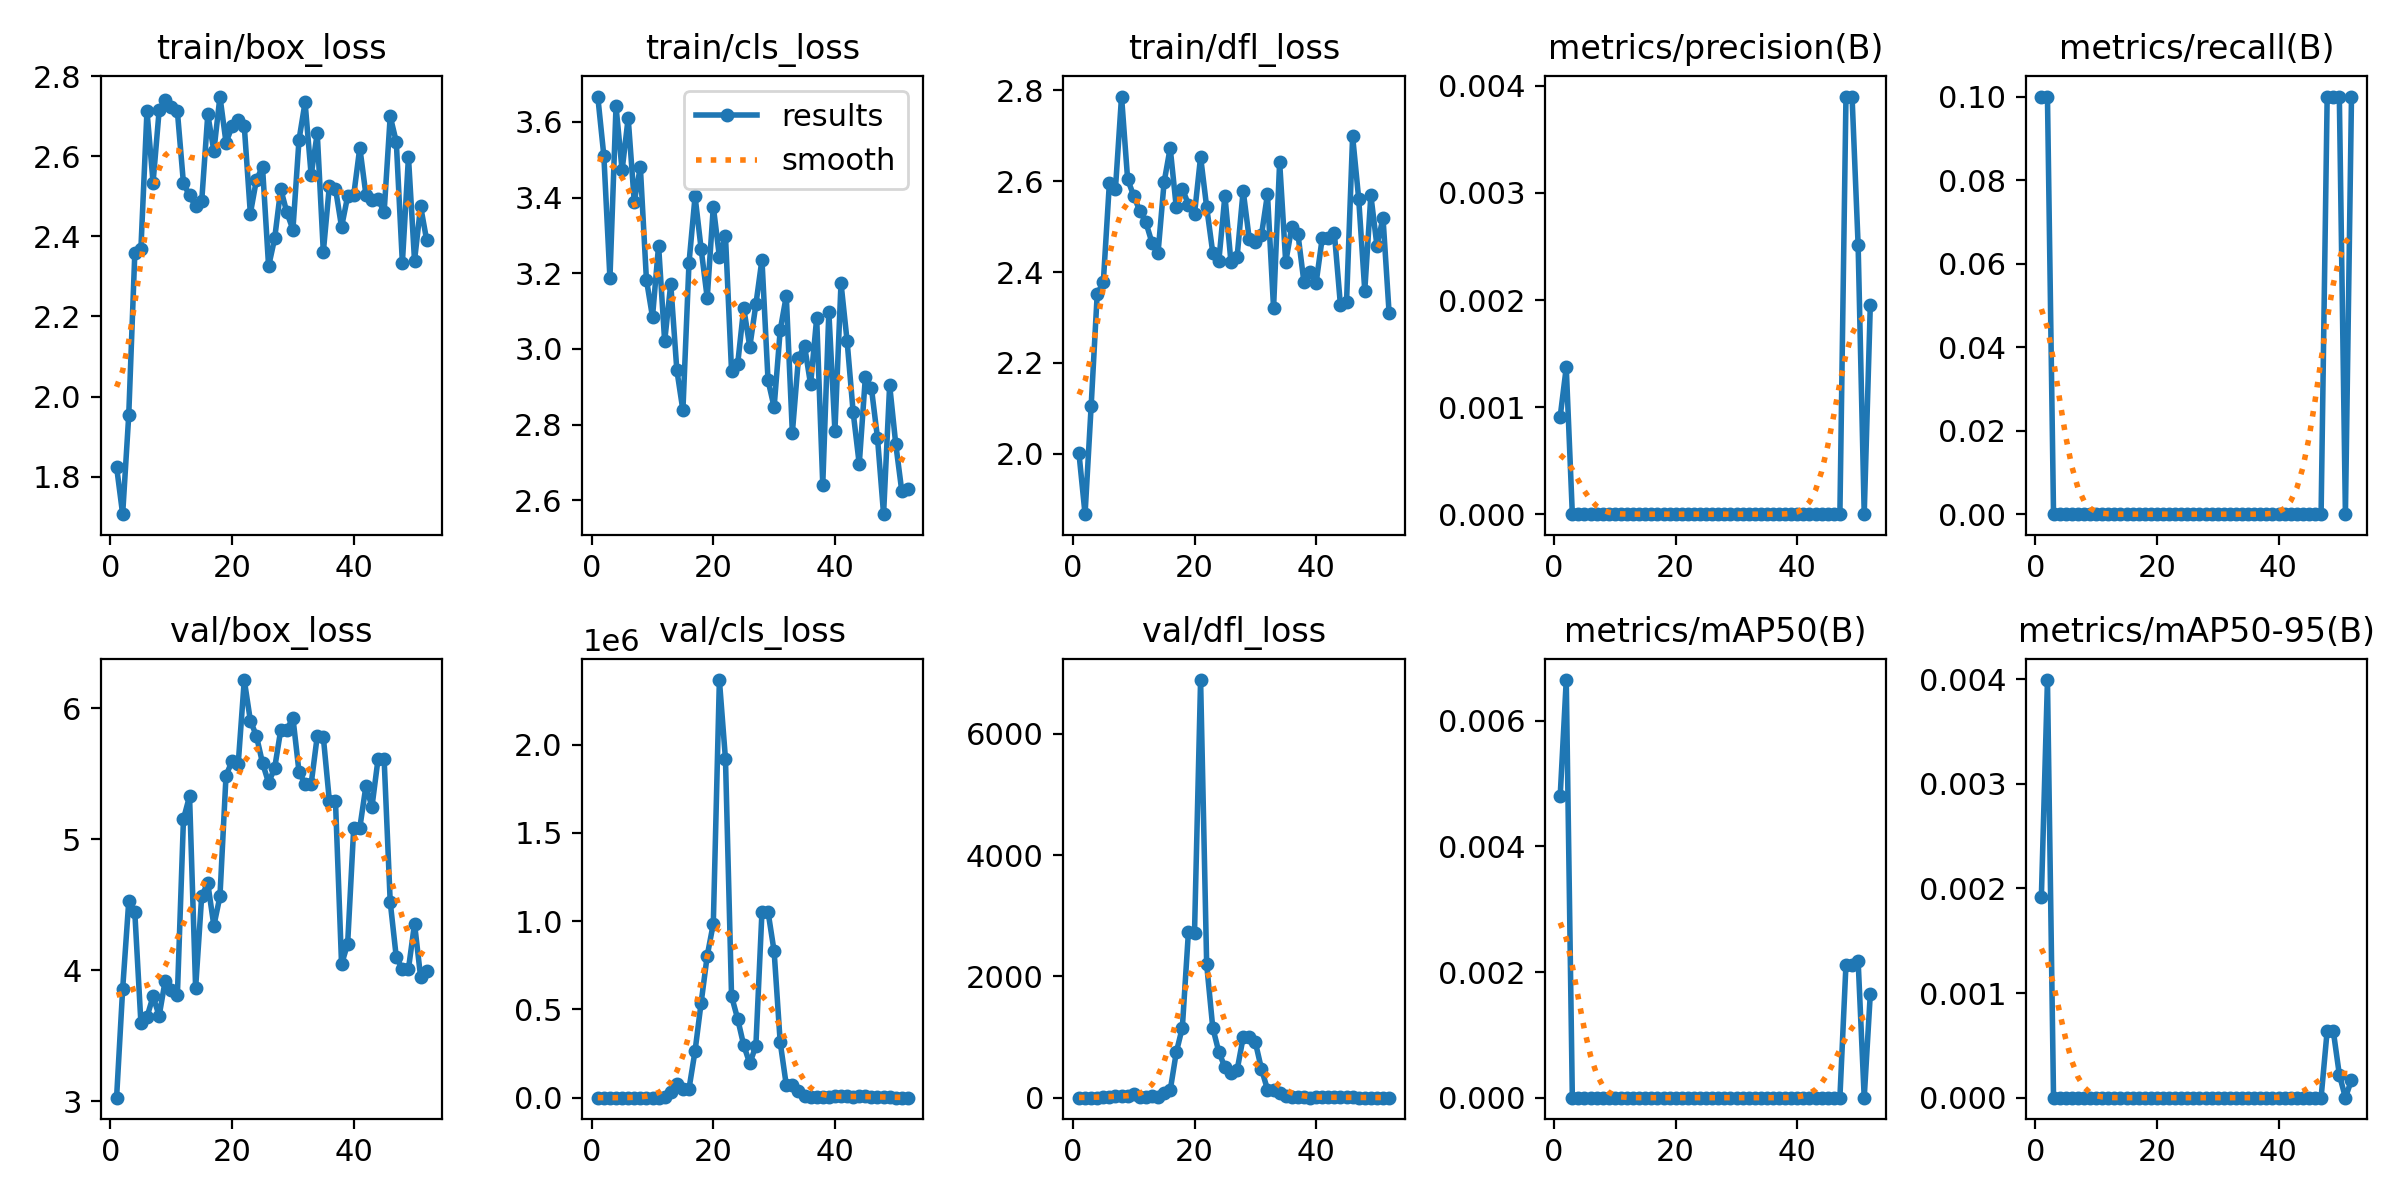

Data behind this chart, as committed beside it:
epoch, time, train/box_loss, train/cls_loss, train/dfl_loss, metrics/precision(B), metrics/recall(B), metrics/mAP50(B), metrics/mAP50-95(B), val/box_loss, val/cls_loss, val/dfl_loss, lr/pg0, lr/pg1, lr/pg2
1, 11.88, 1.825, 3.667, 2.001, 0.00091, 0.1, 0.0048, 0.00192, 3.026, 5.436, 2.464, 0.0982, 0.0002, 0.0002
2, 23.05, 1.706, 3.51, 1.867, 0.00137, 0.1, 0.00665, 0.00399, 3.856, 5.629, 3.192, 0.0955, 0.0004994, 0.0004994
3, 34.12, 1.953, 3.186, 2.105, 0, 0, 0, 0, 4.525, 5.866, 3.925, 0.0928, 0.000798, 0.000798
4, 44.85, 2.358, 3.641, 2.352, 0, 0, 0, 0, 4.441, 5.638, 5.256, 0.0901, 0.001096, 0.001096
5, 57.21, 2.368, 3.472, 2.377, 0, 0, 0, 0, 3.598, 19.56, 8.258, 0.08739, 0.001393, 0.001393
6, 67.99, 2.713, 3.611, 2.596, 0, 0, 0, 0, 3.642, 287.1, 12.12, 0.08469, 0.001689, 0.001689
7, 81.31, 2.534, 3.389, 2.584, 0, 0, 0, 0, 3.799, 379.2, 35.36, 0.08199, 0.001985, 0.001985
8, 92.6, 2.714, 3.481, 2.786, 0, 0, 0, 0, 3.651, 427.4, 29.91, 0.07928, 0.00228, 0.00228
9, 103.9, 2.741, 3.183, 2.604, 0, 0, 0, 0, 3.921, 227.2, 37.86, 0.07657, 0.002574, 0.002574
10, 115.5, 2.723, 3.084, 2.568, 0, 0, 0, 0, 3.85, 203.7, 62.55, 0.07387, 0.002868, 0.002868
11, 127, 2.712, 3.273, 2.535, 0, 0, 0, 0, 3.81, 520.9, 5.652, 0.07116, 0.00316, 0.00316
12, 139.2, 2.532, 3.02, 2.509, 0, 0, 0, 0, 5.155, 1444, 17.75, 0.06845, 0.003452, 0.003452
13, 150.2, 2.502, 3.171, 2.465, 0, 0, 0, 0, 5.329, 30053, 24.04, 0.06574, 0.003744, 0.003744
14, 162.2, 2.474, 2.944, 2.442, 0, 0, 0, 0, 3.863, 76122, 16.41, 0.06303, 0.004034, 0.004034
15, 173.9, 2.488, 2.837, 2.598, 0, 0, 0, 0, 4.568, 47981, 86.6, 0.06032, 0.004324, 0.004324
16, 185.4, 2.704, 3.227, 2.673, 0, 0, 0, 0, 4.663, 49970, 121.2, 0.05761, 0.004613, 0.004613
17, 195.7, 2.613, 3.403, 2.543, 0, 0, 0, 0, 4.34, 265001, 748, 0.0549, 0.004901, 0.004901
18, 205.9, 2.749, 3.264, 2.583, 0, 0, 0, 0, 4.564, 538353, 1159, 0.05219, 0.005189, 0.005189
19, 216, 2.634, 3.135, 2.549, 0, 0, 0, 0, 5.487, 804418, 2735, 0.04948, 0.005475, 0.005475
20, 226.5, 2.674, 3.376, 2.528, 0, 0, 0, 0, 5.599, 985837, 2722, 0.04676, 0.005761, 0.005761
21, 237.7, 2.689, 3.244, 2.654, 0, 0, 0, 0, 5.574, 2.36605e+06, 6887, 0.04405, 0.006047, 0.006047
22, 248.4, 2.675, 3.298, 2.543, 0, 0, 0, 0, 6.217, 1.91836e+06, 2200, 0.04133, 0.006331, 0.006331
23, 258.7, 2.457, 2.941, 2.443, 0, 0, 0, 0, 5.908, 575025, 1157, 0.03861, 0.006615, 0.006615
24, 269.8, 2.541, 2.959, 2.424, 0, 0, 0, 0, 5.789, 447219, 755.1, 0.0359, 0.006898, 0.006898
25, 281.1, 2.573, 3.108, 2.568, 0, 0, 0, 0, 5.583, 296881, 505.7, 0.03318, 0.00718, 0.00718
26, 292, 2.325, 3.006, 2.421, 0, 0, 0, 0, 5.432, 193907, 416.3, 0.03046, 0.007462, 0.007462
27, 302.5, 2.395, 3.118, 2.433, 0, 0, 0, 0, 5.545, 293523, 453.5, 0.02774, 0.007743, 0.007743
28, 313, 2.518, 3.236, 2.579, 0, 0, 0, 0, 5.836, 1.05286e+06, 995.6, 0.02502, 0.008023, 0.008023
29, 324, 2.46, 2.917, 2.473, 0, 0, 0, 0, 5.836, 1.05286e+06, 995.6, 0.0223, 0.008302, 0.008302
30, 334.9, 2.417, 2.846, 2.465, 0, 0, 0, 0, 5.93, 829535, 918.7, 0.01958, 0.008581, 0.008581
31, 345.5, 2.641, 3.049, 2.481, 0, 0, 0, 0, 5.515, 313825, 479.8, 0.01686, 0.008858, 0.008858
32, 356, 2.734, 3.14, 2.571, 0, 0, 0, 0, 5.423, 71419, 135.8, 0.01414, 0.009136, 0.009136
33, 366.5, 2.553, 2.778, 2.321, 0, 0, 0, 0, 5.423, 71419, 135.8, 0.01141, 0.009412, 0.009412
34, 377, 2.657, 2.975, 2.642, 0, 0, 0, 0, 5.788, 36994, 75.37, 0.009592, 0.009592, 0.009592
35, 387.2, 2.361, 3.009, 2.422, 0, 0, 0, 0, 5.782, 7287, 29.35, 0.009579, 0.009579, 0.009579
36, 397.6, 2.527, 2.906, 2.499, 0, 0, 0, 0, 5.29, 4273, 16.69, 0.009567, 0.009567, 0.009567
37, 408.4, 2.519, 3.081, 2.485, 0, 0, 0, 0, 5.29, 4273, 16.69, 0.009555, 0.009555, 0.009555
38, 419.4, 2.423, 2.641, 2.377, 0, 0, 0, 0, 4.045, 3322, 5.492, 0.009542, 0.009542, 0.009542
39, 429.5, 2.5, 3.098, 2.4, 0, 0, 0, 0, 4.201, 3111, 5.311, 0.00953, 0.00953, 0.00953
40, 440.3, 2.503, 2.783, 2.376, 0, 0, 0, 0, 5.088, 7455, 9.502, 0.009517, 0.009517, 0.009517
41, 450.7, 2.621, 3.174, 2.475, 0, 0, 0, 0, 5.088, 7455, 9.502, 0.009505, 0.009505, 0.009505
42, 461.5, 2.504, 3.021, 2.476, 0, 0, 0, 0, 5.405, 7003, 8.945, 0.009493, 0.009493, 0.009493
43, 472.2, 2.49, 2.832, 2.486, 0, 0, 0, 0, 5.249, 4935, 9.287, 0.00948, 0.00948, 0.00948
44, 482.8, 2.493, 2.695, 2.327, 0, 0, 0, 0, 5.613, 9112, 8.877, 0.009468, 0.009468, 0.009468
45, 493.2, 2.46, 2.924, 2.333, 0, 0, 0, 0, 5.613, 9112, 8.877, 0.009456, 0.009456, 0.009456
46, 503.8, 2.699, 2.896, 2.699, 0, 0, 0, 0, 4.522, 5809, 5.437, 0.009443, 0.009443, 0.009443
47, 514.6, 2.636, 2.765, 2.561, 0, 0, 0, 0, 4.098, 5198, 4.867, 0.009431, 0.009431, 0.009431
48, 524.8, 2.334, 2.563, 2.359, 0.0039, 0.1, 0.00212, 0.00064, 4.009, 2602, 4.558, 0.009418, 0.009418, 0.009418
49, 535, 2.598, 2.904, 2.569, 0.0039, 0.1, 0.00212, 0.00064, 4.009, 2602, 4.558, 0.009406, 0.009406, 0.009406
50, 545.7, 2.339, 2.749, 2.458, 0.00251, 0.1, 0.00218, 0.00022, 4.355, 502.3, 4.421, 0.009394, 0.009394, 0.009394
51, 556.9, 2.475, 2.623, 2.519, 0, 0, 0, 0, 3.949, 55.57, 4.051, 0.009381, 0.009381, 0.009381
52, 568.5, 2.39, 2.629, 2.31, 0.00195, 0.1, 0.00165, 0.00017, 3.992, 50.99, 4.403, 0.009369, 0.009369, 0.009369
